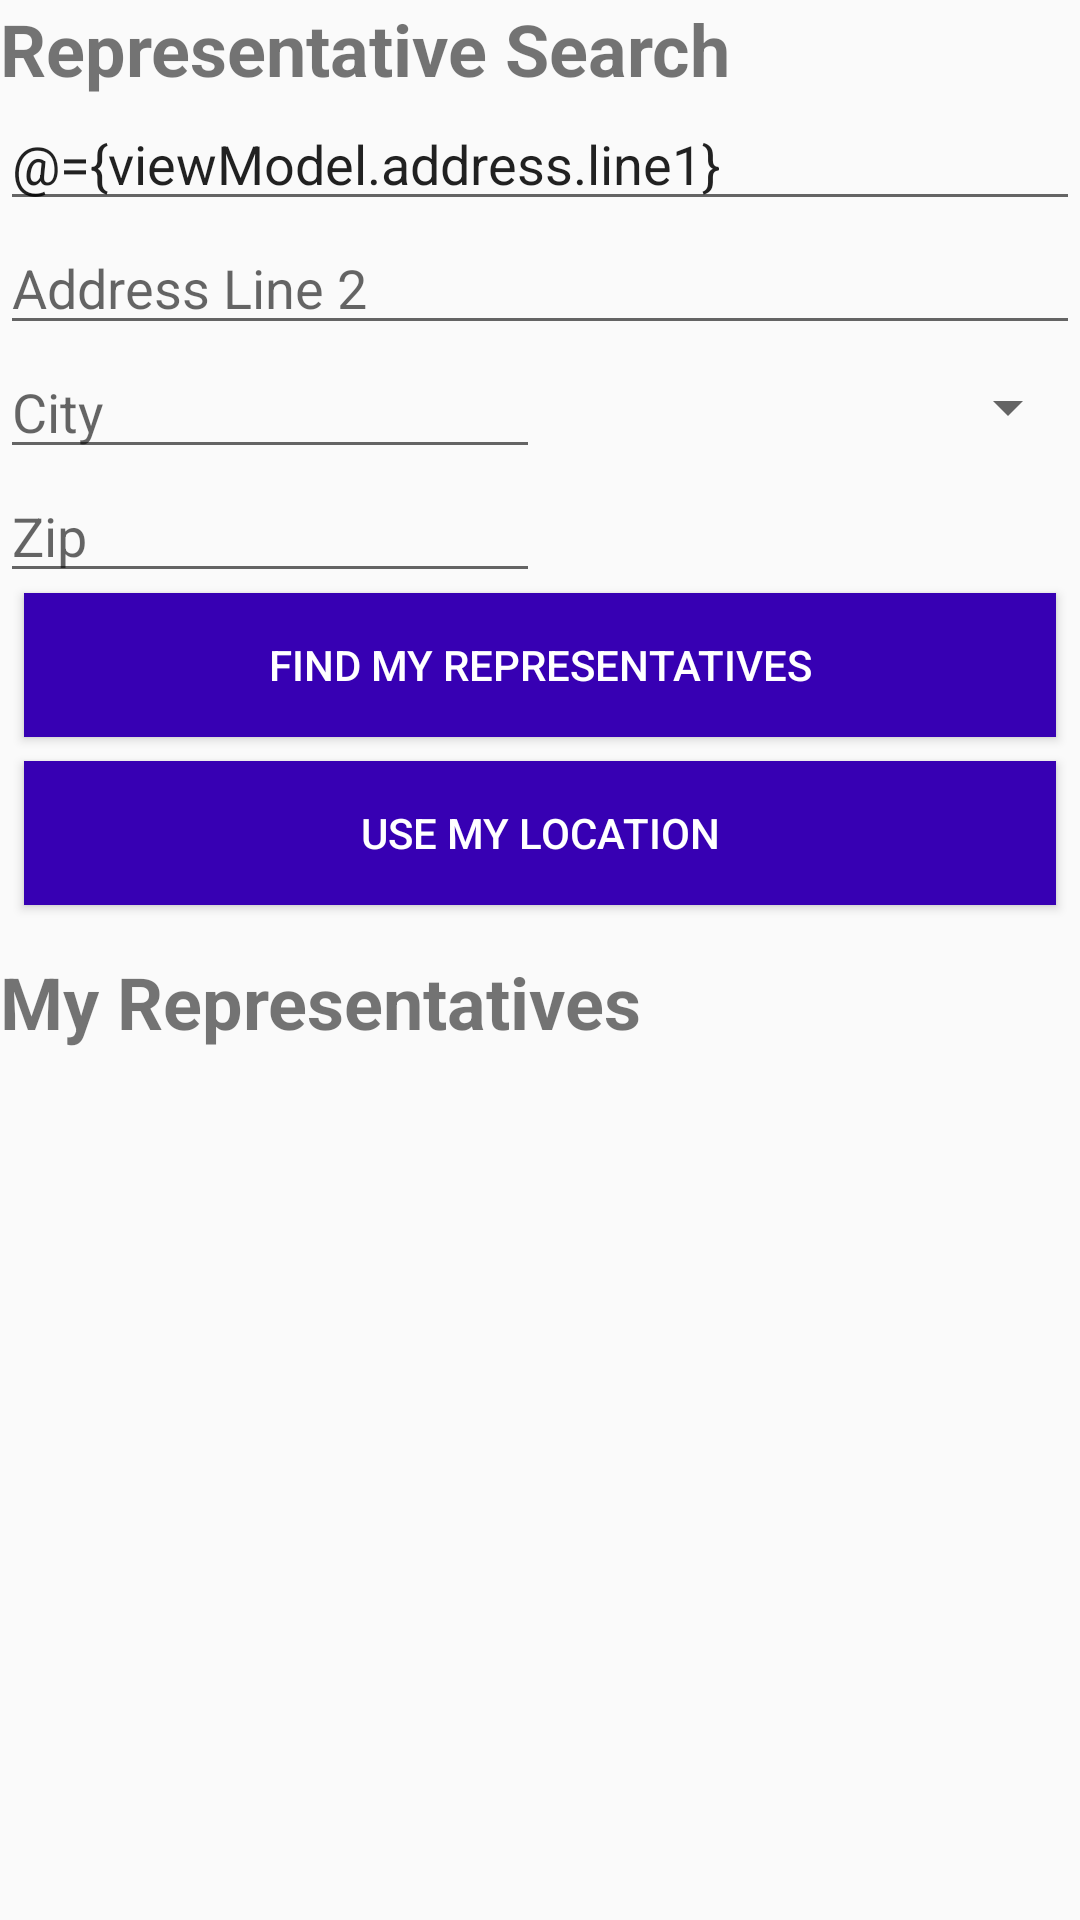

Android layout source for this screen:
<!-- AndroidManifest.xml: application theme AppTheme -->
<!-- res/layout/fragment_representative.xml -->
<?xml version="1.0" encoding="utf-8"?>
<layout xmlns:android="http://schemas.android.com/apk/res/android"
    xmlns:app="http://schemas.android.com/apk/res-auto"
    xmlns:motion="http://schemas.android.com/tools">

    <data>
        <variable
            name="viewModel"
            type="com.example.android.politicalpreparedness.representative.RepresentativeViewModel" />
    </data>

    <androidx.constraintlayout.motion.widget.MotionLayout
        android:layout_width="match_parent"
        android:layout_height="match_parent"
        app:layoutDescription="@xml/fragment_representative_scene">


        <TextView
            android:id="@+id/search_title"
            android:layout_width="wrap_content"
            android:layout_height="wrap_content"
            android:text="@string/representative_search"
            android:textSize="@dimen/default_header_text_size"
            android:textStyle="bold" />

        <EditText
            android:id="@+id/address_line_1"
            android:layout_width="match_parent"
            android:layout_height="wrap_content"
            android:autofillHints=""
            android:hint="@string/address_line_1"
            android:inputType="textPostalAddress"
            android:text="@={viewModel.address.line1}"
            app:layout_constraintStart_toStartOf="parent"
            app:layout_constraintTop_toBottomOf="@id/search_title" />

        <EditText
            android:id="@+id/address_line_2"
            android:layout_width="match_parent"
            android:layout_height="0dp"
            android:autofillHints=""
            android:hint="@string/address_line_2"
            android:inputType="textPostalAddress"
            app:layout_constraintStart_toStartOf="parent"
            app:layout_constraintTop_toBottomOf="@id/address_line_1" />

        <EditText
            android:id="@+id/city"
            android:layout_width="0dp"
            android:layout_height="wrap_content"
            android:autofillHints=""
            android:hint="@string/city"
            android:inputType="textPostalAddress"
            app:layout_constraintEnd_toStartOf="@id/state"
            app:layout_constraintStart_toStartOf="parent"
            app:layout_constraintTop_toBottomOf="@id/address_line_2" />

        <Spinner
            android:id="@+id/state"
            android:layout_width="0dp"
            android:layout_height="0dp"
            android:autofillHints=""
            android:inputType="textPostalAddress"
            app:layout_constraintBottom_toBottomOf="@id/city"
            app:layout_constraintEnd_toEndOf="parent"
            app:layout_constraintStart_toEndOf="@id/city"
            app:layout_constraintTop_toTopOf="@id/city" />

        <EditText
            android:id="@+id/zip"
            android:layout_width="0dp"
            android:layout_height="wrap_content"
            android:autofillHints=""
            android:hint="@string/zip"
            android:inputType="number"
            android:maxLength="5"
            app:layout_constraintEnd_toEndOf="@id/city"
            app:layout_constraintStart_toStartOf="parent"
            app:layout_constraintTop_toBottomOf="@id/city" />

        <Button
            android:id="@+id/button_search"
            app:layout_constraintStart_toStartOf="parent"
            app:layout_constraintEnd_toEndOf="parent"
            android:layout_marginStart="8dp"
            android:layout_marginEnd="8dp"
            style="@style/default_button_style"
            android:text="@string/find_my_representatives"
            app:layout_constraintTop_toBottomOf="@id/zip" />

        <Button
            android:id="@+id/button_location"
            style="@style/default_button_style"
            android:layout_marginStart="8dp"
            android:layout_marginEnd="8dp"
            android:layout_marginTop="8dp"
            app:layout_constraintStart_toStartOf="parent"
            app:layout_constraintEnd_toEndOf="parent"
            android:text="@string/use_my_location"
            app:layout_constraintTop_toBottomOf="@id/button_search" />

        <TextView
            android:id="@+id/representative_title"
            android:layout_width="wrap_content"
            android:layout_height="wrap_content"
            android:layout_marginTop="16dp"
            android:text="@string/my_representatives"
            android:textSize="@dimen/default_header_text_size"
            android:textStyle="bold"
            app:layout_constraintStart_toStartOf="parent"
            app:layout_constraintTop_toBottomOf="@id/button_location" />

        <androidx.recyclerview.widget.RecyclerView
            android:id="@+id/representative_list"
            android:layout_width="match_parent"
            android:layout_height="wrap_content"
            android:layout_marginTop="8dp"
            app:layout_constraintEnd_toEndOf="parent"
            app:layoutManager="androidx.recyclerview.widget.LinearLayoutManager"
            app:layout_constraintStart_toStartOf="parent"
            app:layout_constraintTop_toBottomOf="@+id/representative_title" />


    </androidx.constraintlayout.motion.widget.MotionLayout>
</layout>
<!-- resources referenced by this layout -->
<resources>
  <dimen name="default_header_text_size">24sp</dimen>
  <string name="address_line_1">Address Line 1</string>
  <string name="address_line_2">Address Line 2</string>
  <string name="city">City</string>
  <string name="find_my_representatives">Find my representatives</string>
  <string name="my_representatives">My Representatives</string>
  <string name="representative_search">Representative Search</string>
  <string name="use_my_location">Use my location</string>
  <string name="zip">Zip</string>
  <style name="default_button_style">
          <item name="android:layout_width">0dp</item>
          <item name="android:layout_height">wrap_content</item>
          <item name="android:background">@color/colorPrimaryDark</item>
          <item name="android:textColor">@android:color/white</item>
      </style>
  <style name="AppTheme" parent="Theme.AppCompat.Light.DarkActionBar">
          
          <item name="colorPrimary">@color/colorPrimary</item>
          <item name="colorPrimaryDark">@color/colorPrimaryDark</item>
          <item name="colorAccent">@color/colorAccent</item>
      </style>
  <!-- not gathered from this repository: default colours our renderer supplied (Android Studio template values) -->
  <color name="colorPrimary">#FF6200EE</color>
  <color name="colorPrimaryDark">#FF3700B3</color>
  <color name="colorAccent">#FF03DAC5</color>
</resources>
